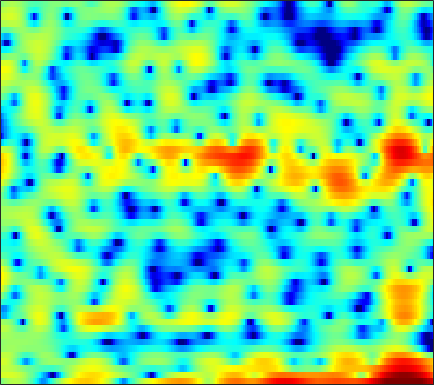

Values plotted in this chart, from the file beside it:
-0.41394, 0.26847, 0.98816, 1.5375, 1.8343, 2.06, 2.1615, 2.1452, 2.0012, 1.708, 1.2697, 0.81511, 0.038781, -0.9641, -1.8538, -3.2258, -4.8523, -6.3277, -8.2914, -9.7073, -9.5639, -8.3051, -6.2548, -4.2586
3.26, 3.384, 3.496, 3.545, 3.534, 3.444, 3.268, 3.08, 2.747, 2.317, 1.789, 1.323, 0.6131, -0.2022, -0.88, -1.886, -2.996, -3.908, -5.268, -6.835, -8.735, -10.54, -13.85, -19.09
2.614, 2.656, 2.638, 2.524, 2.377, 2.115, 1.784, 1.498, 1.089, 0.6612, 0.225, -0.09112, -0.4895, -0.8487, -1.099, -1.401, -1.683, -1.886, -2.132, -2.369, -2.578, -2.697, -2.805, -2.822
3.358, 3.318, 3.101, 2.686, 2.22, 1.383, 0.2617, -0.8032, -2.573, -4.807, -7.459, -9.248, -9.664, -7.789, -6.059, -4.073, -2.554, -1.665, -0.7493, -0.08522, 0.3803, 0.6266, 0.8323, 0.9225
2.366, 2.509, 2.537, 2.376, 2.131, 1.643, 0.9743, 0.3634, -0.5551, -1.504, -2.325, -2.715, -2.81, -2.443, -1.957, -1.205, -0.4865, -0.01864, 0.4824, 0.8223, 0.9995, 1.022, 0.9112, 0.6205
0.5768, 0.8503, 1.104, 1.242, 1.276, 1.248, 1.149, 1.042, 0.8818, 0.7195, 0.5739, 0.4931, 0.4243, 0.3937, 0.3973, 0.4189, 0.4372, 0.4358, 0.4015, 0.3121, 0.1531, -0.02286, -0.3343, -0.7449
0.4441, 0.6465, 0.8486, 0.9809, 1.04, 1.073, 1.07, 1.049, 1.006, 0.9519, 0.8976, 0.8566, 0.8057, 0.7529, 0.7111, 0.6379, 0.5377, 0.4416, 0.2744, 0.054, -0.2224, -0.4667, -0.835, -1.246
1.3, 1.343, 1.345, 1.284, 1.205, 1.067, 0.9105, 0.7916, 0.6617, 0.5778, 0.5565, 0.5782, 0.6553, 0.7554, 0.8248, 0.8876, 0.892, 0.8417, 0.6873, 0.4176, 0.04004, -0.3234, -0.9042, -1.577
2.504, 2.392, 2.14, 1.772, 1.408, 0.7992, 0.06334, -0.545, -1.329, -1.877, -1.913, -1.572, -0.7712, 0.1834, 0.8499, 1.58, 2.08, 2.284, 2.326, 2.096, 1.604, 1.05, 0.06105, -1.227
1.372, 1.176, 0.9045, 0.5809, 0.2376, -0.4797, -1.673, -3.081, -6.097, -12.09, -19.86, -10.37, -4.257, -0.8003, 0.9613, 2.592, 3.614, 4.042, 4.229, 4.007, 3.395, 2.679, 1.37, -0.318
-7.458, -8.517, -7.932, -5.98, -4.604, -3.246, -2.408, -2.035, -1.742, -1.451, -0.9076, -0.2777, 0.7934, 1.933, 2.719, 3.576, 4.169, 4.403, 4.441, 4.128, 3.434, 2.662, 1.251, -0.6858
-9.024, -10.01, -9.525, -7.721, -6.334, -4.748, -3.489, -2.711, -1.787, -0.9461, -0.1461, 0.4336, 1.169, 1.862, 2.32, 2.823, 3.154, 3.287, 3.286, 3.078, 2.653, 2.206, 1.425, 0.4761
-2.968, -3.52, -4.124, -4.526, -4.71, -4.772, -4.581, -4.239, -3.557, -2.671, -1.704, -0.9774, -0.06715, 0.7286, 1.235, 1.78, 2.163, 2.351, 2.451, 2.409, 2.237, 2.025, 1.669, 1.267
0.5296, -0.4529, -2.013, -3.948, -5.736, -8.636, -11.41, -11.56, -8.845, -5.829, -3.452, -2.042, -0.5502, 0.5765, 1.22, 1.869, 2.303, 2.507, 2.625, 2.584, 2.404, 2.181, 1.808, 1.368
3.968, 2.979, 1.419, -0.4545, -2.056, -4.342, -6.11, -6.359, -5.124, -3.317, -1.664, -0.6498, 0.4256, 1.205, 1.64, 2.019, 2.234, 2.281, 2.233, 2.042, 1.707, 1.342, 0.6697, -0.265
5.503, 4.788, 3.774, 2.736, 1.979, 1.083, 0.3905, 0.04951, -0.1773, -0.1826, -0.07563, 0.01904, 0.08543, 0.04252, -0.07594, -0.3315, -0.6726, -0.938, -1.221, -1.397, -1.51, -1.624, -1.958, -2.656
5.675, 5.038, 4.111, 3.125, 2.381, 1.432, 0.6071, 0.1096, -0.38, -0.6832, -0.8881, -1.047, -1.374, -1.937, -2.61, -3.942, -5.875, -7.646, -9.671, -9.153, -6.814, -5.123, -3.433, -2.326
4.488, 3.768, 2.593, 1.15, -0.1113, -2.011, -3.955, -5.117, -5.663, -5.034, -4.008, -3.332, -2.767, -2.677, -2.973, -3.887, -5.458, -7.001, -8.721, -8.014, -5.444, -3.554, -1.51, 0.03667
1.34, 0.7365, -0.3676, -1.897, -3.43, -6.201, -10.3, -14.6, -15.79, -10.49, -6.908, -5.103, -3.465, -2.437, -1.945, -1.554, -1.349, -1.218, -0.9694, -0.5479, 0.04883, 0.5753, 1.309, 1.982
-1.931, -2.051, -2.414, -2.989, -3.532, -4.292, -4.953, -5.236, -5.185, -4.633, -3.775, -3.044, -2.095, -1.259, -0.7093, -0.1039, 0.3963, 0.7182, 1.096, 1.43, 1.73, 1.931, 2.169, 2.335
-4.131, -3.853, -3.689, -3.705, -3.76, -3.842, -3.821, -3.701, -3.347, -2.801, -2.097, -1.52, -0.7423, 0.002832, 0.5026, 1.082, 1.549, 1.822, 2.087, 2.253, 2.326, 2.324, 2.238, 2.078
-4.632, -4.335, -4.291, -4.568, -4.919, -5.433, -5.682, -5.501, -4.693, -3.444, -2.056, -1.07, 0.1113, 1.094, 1.69, 2.308, 2.723, 2.906, 2.992, 2.913, 2.688, 2.434, 1.992, 1.482
-2.872, -2.793, -3.212, -4.345, -5.839, -9.2, -16.34, -21.76, -10.66, -5.312, -2.064, -0.3253, 1.391, 2.596, 3.234, 3.785, 4.035, 4.045, 3.837, 3.381, 2.691, 2.025, 0.977, -0.2496
-0.4869, -0.4158, -0.6191, -1.181, -1.791, -2.725, -3.396, -3.339, -2.385, -0.8624, 0.6823, 1.687, 2.748, 3.483, 3.823, 4, 3.876, 3.589, 2.95, 2.027, 0.8053, -0.3165, -2.136, -4.456
0.6182, 0.7883, 0.9046, 0.931, 0.9158, 0.8951, 0.9573, 1.093, 1.395, 1.792, 2.216, 2.506, 2.789, 2.905, 2.857, 2.575, 2.021, 1.401, 0.3011, -1.11, -2.821, -4.258, -6.257, -8.108
1.132, 1.349, 1.56, 1.713, 1.801, 1.909, 2.024, 2.118, 2.26, 2.404, 2.521, 2.569, 2.546, 2.385, 2.143, 1.631, 0.8581, 0.06752, -1.326, -3.234, -5.791, -8.328, -12.98, -18.7
0.9832, 1.155, 1.285, 1.329, 1.341, 1.365, 1.414, 1.477, 1.591, 1.729, 1.86, 1.926, 1.954, 1.873, 1.722, 1.375, 0.8192, 0.2609, -0.7377, -2.053, -3.709, -5.158, -7.177, -8.461
0.1194, 0.01411, -0.3191, -0.7883, -1.151, -1.535, -1.676, -1.591, -1.283, -0.8646, -0.4316, -0.1321, 0.2032, 0.4585, 0.5981, 0.6936, 0.6807, 0.5926, 0.3866, 0.1003, -0.2538, -0.5158, -0.7619, -0.8367
-0.4391, -1.157, -2.62, -4.699, -6.632, -9.245, -9.974, -8.87, -6.907, -5.317, -4.198, -3.572, -2.929, -2.344, -1.9, -1.292, -0.6566, -0.2142, 0.3263, 0.7832, 1.158, 1.405, 1.71, 1.992
0.9967, -0.03184, -1.95, -4.669, -7.364, -11.47, -12.8, -11.07, -8.858, -7.639, -7.259, -7.362, -7.673, -7.575, -6.921, -5.356, -3.566, -2.295, -0.8527, 0.2734, 1.177, 1.714, 2.281, 2.746
3.999, 3.234, 1.998, 0.5736, -0.5324, -1.935, -3.099, -3.803, -4.698, -5.867, -7.647, -9.75, -14.57, -28.53, -18.38, -10.25, -6.111, -4.013, -1.981, -0.5305, 0.4786, 1.026, 1.53, 1.86
6.124, 5.539, 4.609, 3.559, 2.704, 1.543, 0.3205, -0.6107, -1.866, -3.171, -4.526, -5.471, -6.499, -6.905, -6.647, -5.603, -4.246, -3.279, -2.21, -1.423, -0.9875, -0.8698, -0.9528, -1.307
7.062, 6.497, 5.612, 4.602, 3.753, 2.52, 1.2, 0.1601, -1.238, -2.528, -3.624, -4.221, -4.706, -4.703, -4.445, -3.876, -3.236, -2.792, -2.362, -2.208, -2.436, -2.928, -4.021, -5.753
7.543, 6.95, 6.035, 4.939, 4.008, 2.557, 0.9149, -0.5021, -2.625, -4.941, -7.159, -8.365, -8.485, -7.212, -5.959, -4.411, -3.171, -2.469, -1.873, -1.744, -2.119, -2.782, -4.256, -6.337
7.001, 6.45, 5.608, 4.605, 3.705, 2.311, 0.5469, -1.079, -3.752, -7.337, -12.57, -18.31, -16.5, -10.22, -7.215, -4.44, -2.395, -1.269, -0.2609, 0.2304, 0.2353, -0.08514, -0.9889, -2.501
2.925, 2.651, 2.321, 1.918, 1.452, 0.564, -0.7179, -1.898, -3.769, -5.879, -7.761, -8.716, -8.693, -7.313, -5.729, -3.516, -1.565, -0.294, 1.021, 1.907, 2.377, 2.476, 2.289, 1.729
-7.532, -6.324, -4.721, -3.638, -3.179, -3.145, -3.652, -4.398, -5.981, -8.469, -12.46, -17.48, -21.87, -12.64, -8.637, -4.933, -2.262, -0.7631, 0.7906, 1.93, 2.664, 3.004, 3.241, 3.311
-16.66, -13.14, -9.759, -7.575, -6.447, -5.486, -5.084, -5.154, -5.656, -6.531, -7.627, -8.257, -8.06, -6.601, -5.083, -3.054, -1.287, -0.1829, 0.9976, 1.873, 2.492, 2.812, 3.07, 3.201
-12.82, -11.4, -9.454, -7.695, -6.575, -5.319, -4.413, -3.912, -3.43, -3.076, -2.756, -2.467, -1.936, -1.259, -0.6761, 0.1672, 0.9476, 1.465, 2.015, 2.362, 2.55, 2.584, 2.505, 2.303
-12.73, -10.73, -8.542, -6.7, -5.521, -4.191, -3.08, -2.332, -1.457, -0.6859, 0.01375, 0.5096, 1.111, 1.69, 2.079, 2.526, 2.859, 3.009, 3.059, 2.91, 2.538, 2.107, 1.358, 0.4107
-10.49, -8.885, -7.12, -5.634, -4.688, -3.558, -2.497, -1.738, -0.7504, 0.2108, 1.12, 1.751, 2.496, 3.114, 3.482, 3.802, 3.941, 3.896, 3.625, 3.099, 2.247, 1.37, -0.1752, -2.269
-7.042, -6.375, -5.692, -5.246, -4.998, -4.66, -4.083, -3.412, -2.208, -0.8186, 0.5524, 1.479, 2.55, 3.365, 3.811, 4.183, 4.283, 4.184, 3.803, 3.121, 2.136, 1.17, -0.4568, -2.503
-3.678, -3.813, -4.364, -5.51, -6.872, -9.528, -12.05, -10.86, -6.752, -3.244, -0.6487, 0.8356, 2.337, 3.399, 3.939, 4.375, 4.492, 4.388, 3.998, 3.324, 2.386, 1.516, 0.1427, -1.403
-0.6189, -1.002, -1.857, -3.17, -4.522, -6.78, -8.416, -7.752, -5.012, -2.244, -0.05094, 1.236, 2.531, 3.427, 3.873, 4.184, 4.209, 4.042, 3.594, 2.899, 1.948, 1.089, -0.2595, -1.849
1.405, 1.188, 0.7713, 0.2502, -0.1584, -0.5902, -0.7638, -0.6542, -0.1998, 0.4742, 1.21, 1.725, 2.3, 2.703, 2.88, 2.922, 2.741, 2.453, 1.868, 1.058, 0.04516, -0.8477, -2.174, -3.687
2.765, 2.684, 2.502, 2.241, 2.021, 1.74, 1.498, 1.363, 1.26, 1.248, 1.308, 1.379, 1.486, 1.558, 1.545, 1.409, 1.07, 0.6676, -0.1009, -1.131, -2.392, -3.456, -4.918, -6.257
4.017, 3.989, 3.844, 3.584, 3.315, 2.845, 2.283, 1.813, 1.162, 0.5667, 0.1393, -0.01169, 0.01586, 0.2048, 0.3485, 0.4176, 0.2259, -0.1496, -1.02, -2.37, -4.295, -6.148, -9.21, -12.29
4.772, 4.81, 4.711, 4.43, 4.076, 3.374, 2.359, 1.351, -0.3816, -2.553, -4.665, -5.281, -4.155, -2.244, -1.011, 0.09122, 0.5881, 0.5645, 0.02731, -1.146, -3.013, -4.964, -8.505, -12.75
3.288, 3.514, 3.638, 3.537, 3.297, 2.728, 1.768, 0.723, -1.318, -4.447, -9.101, -11.15, -6.988, -3.011, -1.024, 0.6874, 1.616, 1.908, 1.845, 1.31, 0.3927, -0.4796, -1.754, -2.923
-0.8464, -0.4263, -0.03293, 0.2278, 0.3648, 0.439, 0.3563, 0.1758, -0.2082, -0.6471, -0.9188, -0.846, -0.312, 0.5428, 1.214, 1.983, 2.503, 2.712, 2.722, 2.466, 1.951, 1.43, 0.5849, -0.4168
-5.55, -5.623, -5.632, -5.146, -4.428, -3.246, -2.071, -1.319, -0.4837, 0.1745, 0.7332, 1.115, 1.614, 2.091, 2.419, 2.781, 3.025, 3.106, 3.068, 2.859, 2.474, 2.062, 1.352, 0.4433
-9.395, -12, -18.35, -18.08, -12.21, -7.394, -4.372, -2.756, -1.162, -0.005313, 0.8517, 1.353, 1.878, 2.282, 2.521, 2.763, 2.914, 2.961, 2.942, 2.8, 2.537, 2.246, 1.729, 1.06
-6.312, -7.385, -8.477, -8.164, -6.939, -4.895, -3.019, -1.869, -0.6628, 0.2176, 0.8283, 1.153, 1.452, 1.645, 1.751, 1.867, 1.973, 2.051, 2.13, 2.154, 2.087, 1.97, 1.7, 1.299
-1.494, -1.577, -1.563, -1.342, -1.042, -0.5123, 0.03007, 0.3878, 0.7335, 0.8916, 0.8552, 0.7084, 0.4024, 0.04586, -0.1818, -0.3327, -0.2359, -0.01093, 0.3915, 0.8164, 1.143, 1.289, 1.322, 1.161
1.613, 1.783, 1.979, 2.148, 2.255, 2.353, 2.352, 2.268, 1.989, 1.474, 0.6724, -0.1586, -1.613, -3.45, -4.922, -6.255, -5.801, -4.562, -2.716, -1.196, -0.1022, 0.4353, 0.8161, 0.8381
2.671, 2.942, 3.214, 3.386, 3.444, 3.398, 3.209, 2.944, 2.399, 1.584, 0.4156, -0.7565, -2.894, -6.035, -9.524, -16.19, -12.82, -8.484, -4.8, -2.495, -1.006, -0.2813, 0.2544, 0.3497
1.815, 2.163, 2.529, 2.767, 2.851, 2.834, 2.659, 2.41, 1.924, 1.246, 0.3647, -0.4175, -1.602, -2.834, -3.664, -4.319, -4.243, -3.773, -2.844, -1.887, -1.074, -0.6071, -0.199, -0.06297
0.08193, 0.6098, 1.17, 1.551, 1.72, 1.808, 1.715, 1.546, 1.191, 0.7049, 0.1318, -0.3376, -0.9427, -1.486, -1.81, -2.077, -2.147, -2.064, -1.821, -1.478, -1.1, -0.8088, -0.4448, -0.1412
